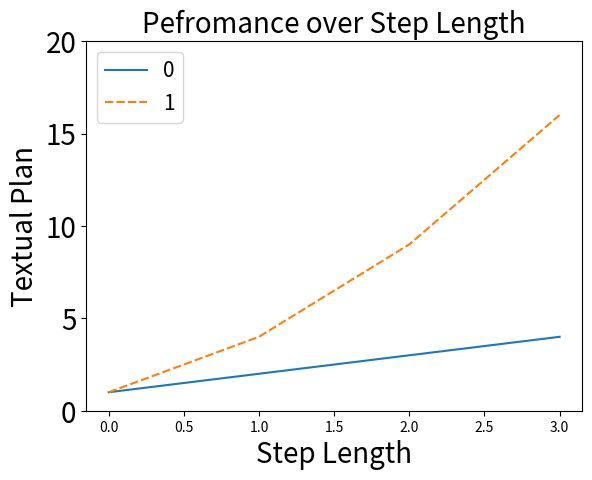

Python code for this plot: (Note: this script raises an exception after producing the figure.)
import seaborn as sns
import matplotlib.pyplot as plt
for ylable in ["Textual Plan", "Visual Plan", "Multimodal Plan"]:        
    plt_ = sns.lineplot(data=([1, 2, 3, 4], [1, 4, 9, 16]))
    plt.ylabel(ylable,fontsize = 20)
    plt.title('Pefromance over Step Length',fontsize = 20)
    plt.yticks([0,5,10,15,20],fontsize = 20)
    plt.ylim(0, 20)
    plt.legend(fontsize =15, loc = 'upper left')
    plt.xlabel('Step Length', fontsize =20)
    plt.savefig(f'paper_assets/{ylable}.png', bbox_inches = "tight")
    fig = plt.figure()